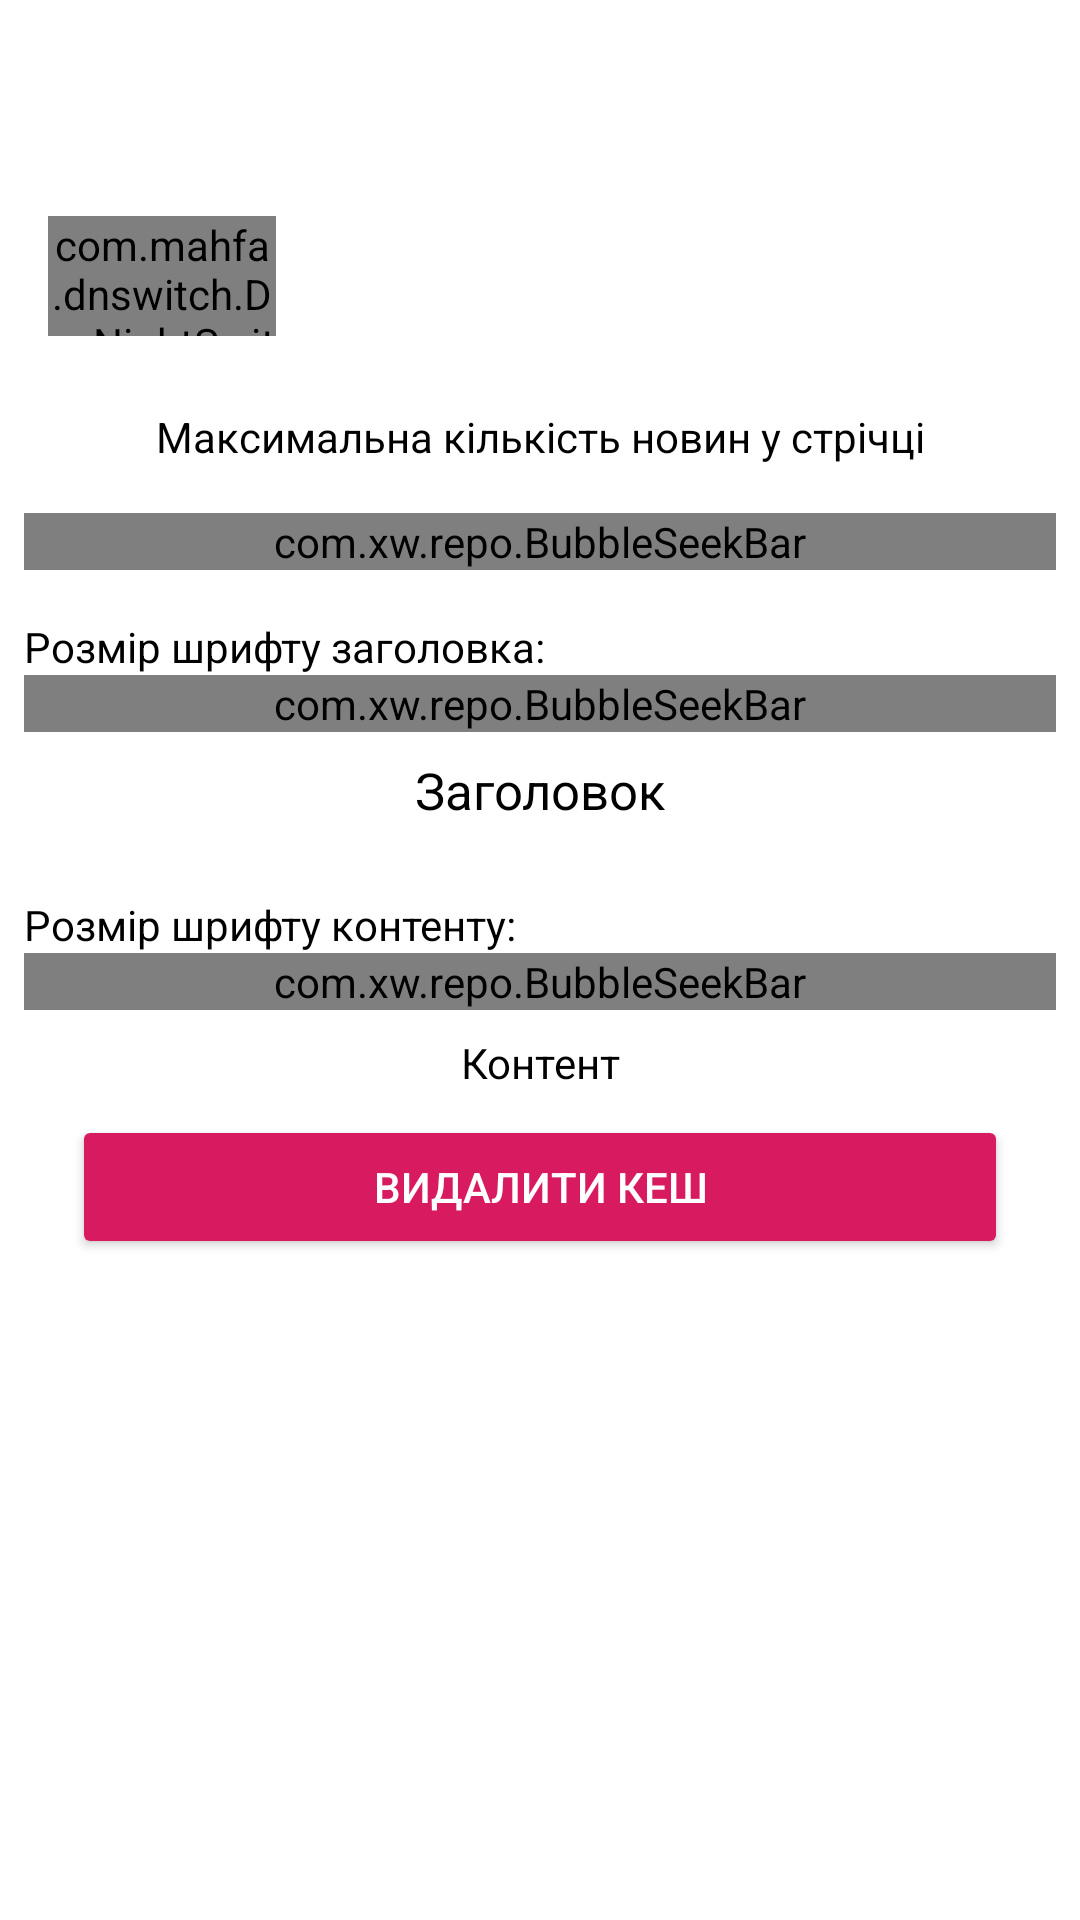

Here is an Android app screen rendered from its layout file. Give the layout XML and the strings, colors and styles it references.
<!-- AndroidManifest.xml: application theme AppTheme -->
<!-- res/layout/activity_settings.xml -->
<?xml version="1.0" encoding="utf-8"?>
<androidx.constraintlayout.widget.ConstraintLayout xmlns:android="http://schemas.android.com/apk/res/android"
    xmlns:app="http://schemas.android.com/apk/res-auto"
    xmlns:tools="http://schemas.android.com/tools"
    android:id="@+id/root"
    android:orientation="vertical"
    android:layout_width="match_parent"
    android:layout_height="match_parent"
    tools:context=".ui.SettingsActivity">

    <com.google.android.material.appbar.AppBarLayout
        android:id="@+id/appBarLayout"
        android:layout_width="match_parent"
        android:layout_height="wrap_content"
        app:layout_constraintEnd_toEndOf="parent"
        app:layout_constraintStart_toStartOf="parent"
        app:layout_constraintTop_toTopOf="parent">

        <androidx.appcompat.widget.Toolbar
            android:id="@+id/toolbar"
            android:layout_width="match_parent"
            android:layout_height="wrap_content"
            android:background="?attr/colorPrimary" />

    </com.google.android.material.appbar.AppBarLayout>

    <ScrollView
        android:layout_width="0dp"
        android:layout_height="0dp"
        app:layout_constraintBottom_toBottomOf="parent"
        app:layout_constraintEnd_toEndOf="parent"
        app:layout_constraintStart_toStartOf="parent"
        app:layout_constraintTop_toBottomOf="@+id/appBarLayout">

        <LinearLayout
            android:padding="8dp"
            android:layout_width="match_parent"
            android:layout_height="wrap_content"
            android:orientation="vertical">

            <LinearLayout
                android:layout_width="match_parent"
                android:layout_height="wrap_content"
                android:orientation="horizontal"
                android:padding="8dp">

                <com.mahfa.dnswitch.DayNightSwitch
                    android:id="@+id/themeSwitch"
                    android:layout_width="76dp"
                    android:layout_height="40dp"
                    android:textSize="17sp" />

                <TextView
                    android:id="@+id/txtSwitchStatus"
                    android:layout_width="wrap_content"
                    android:layout_height="wrap_content"
                    android:layout_gravity="center"
                    android:layout_marginStart="32dp"
                    android:textSize="17sp"
                    android:textStyle="bold" />

            </LinearLayout>


            <TextView
                android:id="@+id/textMax"
                android:layout_margin="16dp"
                android:textAlignment="center"
                android:text="@string/max_length"
                android:layout_width="match_parent"
                android:layout_height="wrap_content" />


            <com.xw.repo.BubbleSeekBar
                android:id="@+id/seekBarFeedSize"
                android:layout_width="match_parent"
                android:layout_height="wrap_content"
                app:bsb_max="100"
                app:bsb_min="10"
                app:bsb_progress="1"
                app:bsb_second_track_color="@color/progressTrackColor"
                app:bsb_section_count="1"
                app:bsb_section_text_position="below_section_mark"
                app:bsb_track_color="@color/trackColor" />

            <LinearLayout
                android:weightSum="2"
                android:orientation="horizontal"
                android:layout_width="match_parent"
                android:layout_height="wrap_content">


            </LinearLayout>

            <TextView
                android:layout_marginTop="16dp"
                android:layout_gravity="center"
                android:id="@+id/textTitleSize"
                android:text="@string/text_title_size"
                android:layout_width="match_parent"
                android:layout_height="wrap_content" />

            <com.xw.repo.BubbleSeekBar
                android:id="@+id/seekBarTitleSize"
                android:layout_width="match_parent"
                android:layout_height="wrap_content"
                app:bsb_max="22"
                app:bsb_min="17"
                app:bsb_progress="1"
                app:bsb_second_track_color="@color/progressTrackColor"
                app:bsb_section_count="1"
                app:bsb_section_text_position="below_section_mark"
                app:bsb_track_color="@color/trackColor" />

            <TextView
                android:layout_gravity="center"
                android:padding="8dp"
                android:id="@+id/textTitle"
                android:textAlignment="center"
                android:text="@string/title"
                android:textSize="17sp"
                android:layout_width="match_parent"
                android:layout_height="wrap_content" />


            <TextView
                android:layout_marginTop="16dp"
                android:layout_gravity="center"
                android:id="@+id/textTitleContent"
                android:text="@string/text_content_size"
                android:layout_width="match_parent"
                android:layout_height="wrap_content" />

            <com.xw.repo.BubbleSeekBar
                android:id="@+id/seekBarContentSize"
                android:layout_width="match_parent"
                android:layout_height="wrap_content"
                app:bsb_max="12"
                app:bsb_min="20"
                app:bsb_progress="1"
                app:bsb_second_track_color="@color/progressTrackColor"
                app:bsb_section_count="1"
                app:bsb_section_text_position="below_section_mark"
                app:bsb_track_color="@color/trackColor" />

            <TextView
                android:textAlignment="center"
                android:layout_gravity="center"
                android:padding="8dp"
                android:id="@+id/textContent"
                android:text="@string/content"
                android:textSize="14sp"
                android:layout_width="match_parent"
                android:layout_height="wrap_content" />

            <Button
                android:id="@+id/deleteButton"
                android:drawableStart="@drawable/ic_delete_forever_white_24dp"
                android:text="@string/remove_cache"
                style="@style/Widget.AppCompat.Button.Colored"
                android:layout_marginStart="16dp"
                android:layout_marginEnd="16dp"
                android:layout_width="match_parent"
                android:layout_height="wrap_content" />

        </LinearLayout>

    </ScrollView>






</androidx.constraintlayout.widget.ConstraintLayout>
<!-- resources referenced by this layout -->
<resources>
  <color name="progressTrackColor">#339FEB</color>
  <color name="trackColor">#3F51B5</color>
  <string name="content">Контент</string>
  <string name="max_length">Максимальна кількість новин у стрічці</string>
  <string name="remove_cache">видалити кеш</string>
  <string name="text_content_size">Розмір шрифту контенту:</string>
  <string name="text_title_size">Розмір шрифту заголовка:</string>
  <string name="title">Заголовок</string>
  <style name="AppTheme" parent="Theme.AppCompat.Light.NoActionBar">
          <item name="colorPrimary">@color/colorPrimary</item>
          <item name="colorPrimaryDark">@color/colorPrimaryDark</item>
          <item name="colorAccent">@color/colorAccent</item>
          <item name="android:windowBackground">@android:color/background_light</item>
          <item name="android:textViewStyle">@style/Widget.TextView.CustomBlack</item>
          <item name="cardViewStyle">@style/CardViewStyleLight</item>
          <item name="android:textColorPrimary">@android:color/black</item>
          <item name="android:homeAsUpIndicator">@drawable/ic_arrow_back_black_24dp</item>
          <item name="searchViewStyle">@style/ActionBarSearchLight</item>
          <item name="android:textColorHint">@android:color/primary_text_light</item>
      </style>
  <color name="colorPrimary">#FFFFFF</color>
  <color name="colorPrimaryDark">#CFCFCF</color>
  <color name="colorAccent">#D81B60</color>
  <style name="Widget.TextView.CustomBlack" parent="android:Widget.TextView">
          <item name="android:textColor">@android:color/primary_text_light</item>
      </style>
  <style name="CardViewStyleLight" parent="CardView">
          <item name="cardBackgroundColor" tools:ignore="PrivateResource">@color/cardview_light_background</item>
      </style>
  <style name="ActionBarSearchLight" parent="android:Widget.Material.SearchView">
          <item name="searchIcon">@drawable/ic_search_black_24dp</item>
          <item name="queryBackground">@null</item>
          <item name="submitBackground">@null</item>
          <item name="searchHintIcon">@drawable/ic_search_black_24dp</item>
          <item name="defaultQueryHint">@string/search</item>
          <item name="closeIcon">@drawable/ic_close_black_24dp</item>
      </style>
  <string name="search">пошук за назвою…</string>
</resources>
